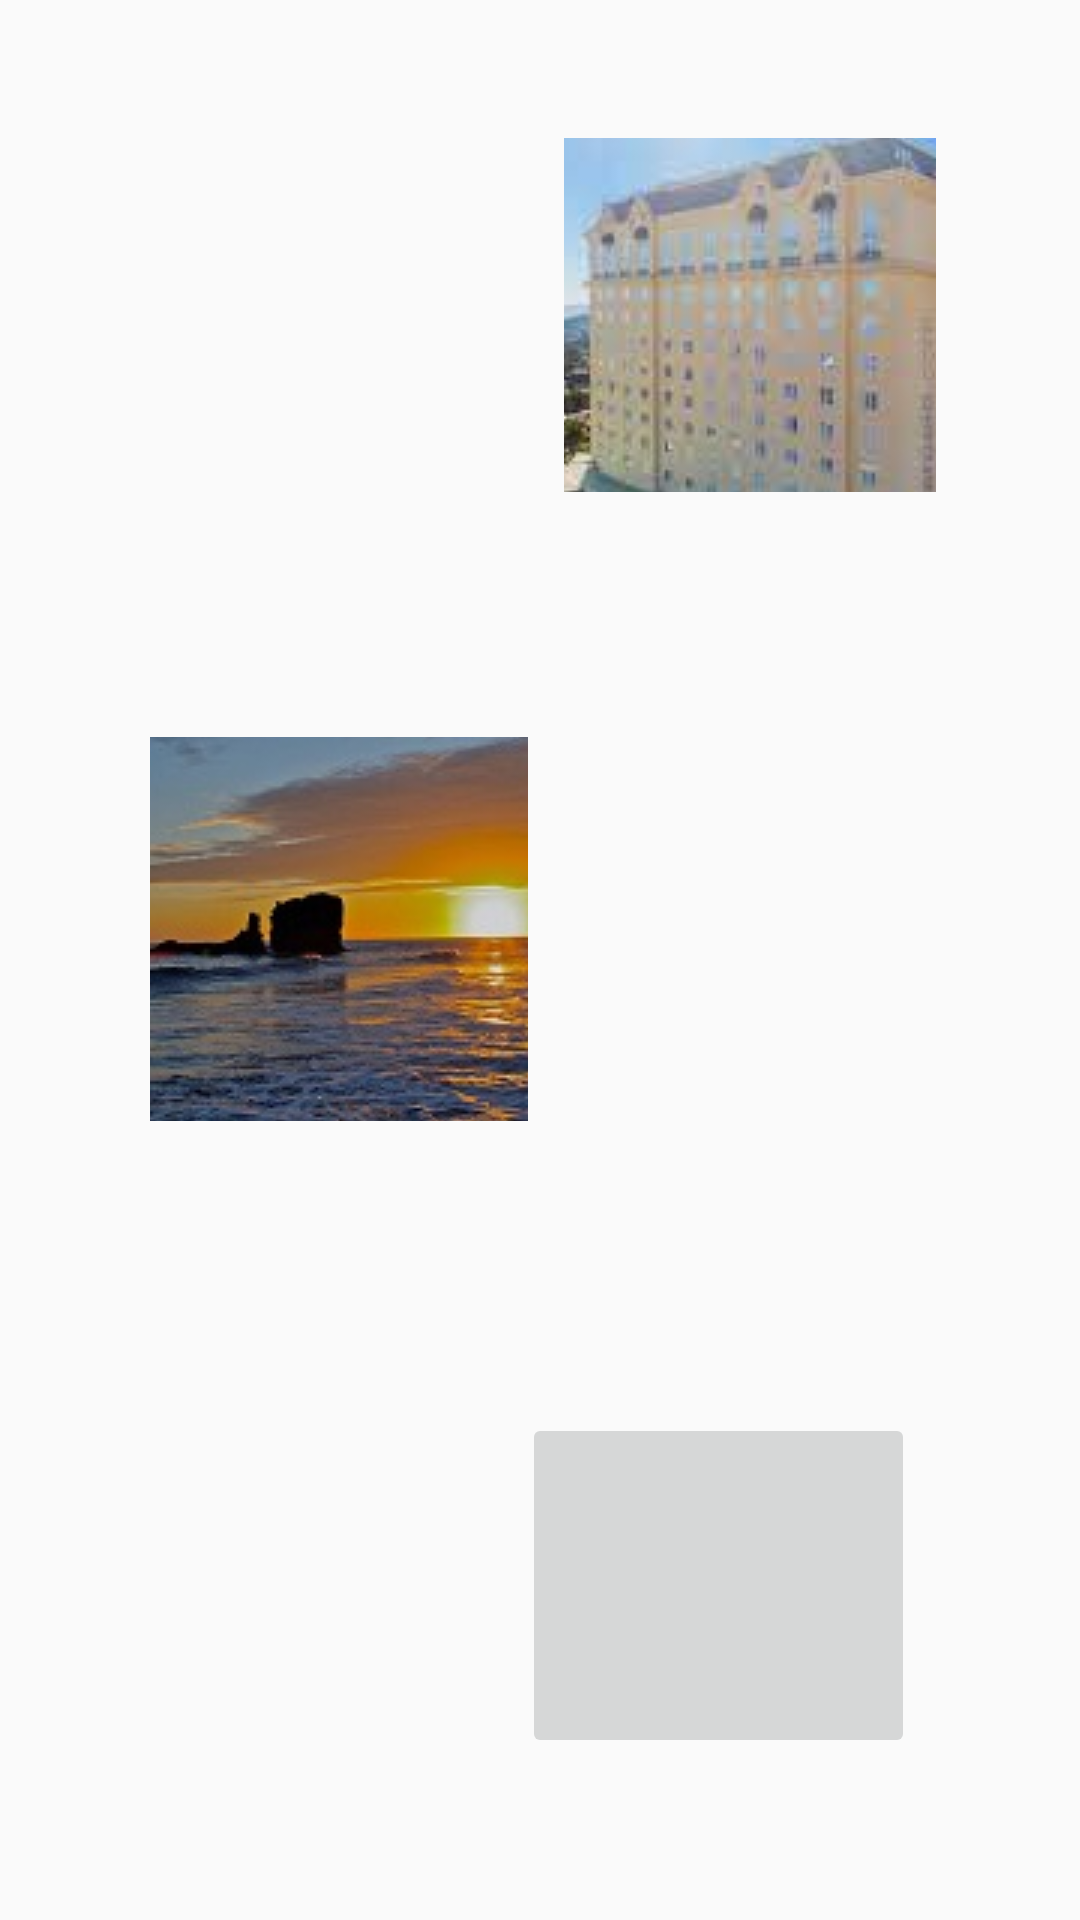

Android layout source for this screen:
<!-- AndroidManifest.xml: application theme Theme.ProyecDiferido -->
<!-- res/layout/activity_pantalla_menu.xml -->
<?xml version="1.0" encoding="utf-8"?>
<android.support.constraint.ConstraintLayout xmlns:android="http://schemas.android.com/apk/res/android"
    xmlns:app="http://schemas.android.com/apk/res-auto"
    xmlns:tools="http://schemas.android.com/tools"

    android:layout_width="match_parent"
    android:layout_height="match_parent"
    tools:context=".PantallaMenu">

    <ImageView
        android:id="@+id/imageView4"
        android:layout_width="match_parent"
        android:layout_height="match_parent"
        android:src="@drawable/menulugares"
        tools:layout_editor_absoluteX="0dp"
        tools:layout_editor_absoluteY="0dp" />

    <ImageButton
        android:id="@+id/imghotel"
        android:layout_width="124dp"
        android:layout_height="118dp"
        app:layout_constraintBottom_toBottomOf="parent"
        app:layout_constraintEnd_toEndOf="parent"
        app:layout_constraintHorizontal_bias="0.796"
        app:layout_constraintStart_toStartOf="@+id/imageView4"
        app:layout_constraintTop_toTopOf="parent"
        app:layout_constraintVertical_bias="0.088"
        app:srcCompat="@drawable/iconohotel" />

    <ImageButton
        android:id="@+id/imgplaya"
        android:layout_width="126dp"
        android:layout_height="128dp"
        app:layout_constraintBottom_toBottomOf="parent"
        app:layout_constraintEnd_toEndOf="@+id/imageView4"
        app:layout_constraintHorizontal_bias="0.214"
        app:layout_constraintStart_toStartOf="parent"
        app:layout_constraintTop_toTopOf="parent"
        app:layout_constraintVertical_bias="0.48"
        app:srcCompat="@drawable/iconoplaya" />

    <ImageButton
        android:id="@+id/imgcabanas"
        android:layout_width="131dp"
        android:layout_height="115dp"
        app:layout_constraintBottom_toBottomOf="parent"
        app:layout_constraintEnd_toEndOf="@+id/imageView4"
        app:layout_constraintHorizontal_bias="0.76"
        app:layout_constraintStart_toStartOf="@+id/imageView4"
        app:layout_constraintTop_toTopOf="parent"
        app:layout_constraintVertical_bias="0.897"
        app:srcCompat="@drawable/iconocabanas" />

</android.support.constraint.ConstraintLayout>
<!-- resources referenced by this layout -->
<resources>
  <!-- drawable iconohotel: jpeg bitmap (drawable, 7180 bytes) -->
  <!-- drawable iconoplaya: jpg bitmap (drawable, 13571 bytes) -->
  <style name="Theme.ProyecDiferido" parent="Theme.AppCompat.Light.DarkActionBar">
          
          <item name="colorPrimary">@color/purple_500</item>
          <item name="colorPrimaryDark">@color/purple_700</item>
          <item name="colorAccent">@color/teal_200</item>
          
      </style>
  <!-- not gathered from this repository: default colours our renderer supplied (Android Studio template values) -->
  <color name="purple_500">#FF6200EE</color>
  <color name="purple_700">#FF3700B3</color>
  <color name="teal_200">#FF03DAC5</color>
</resources>
